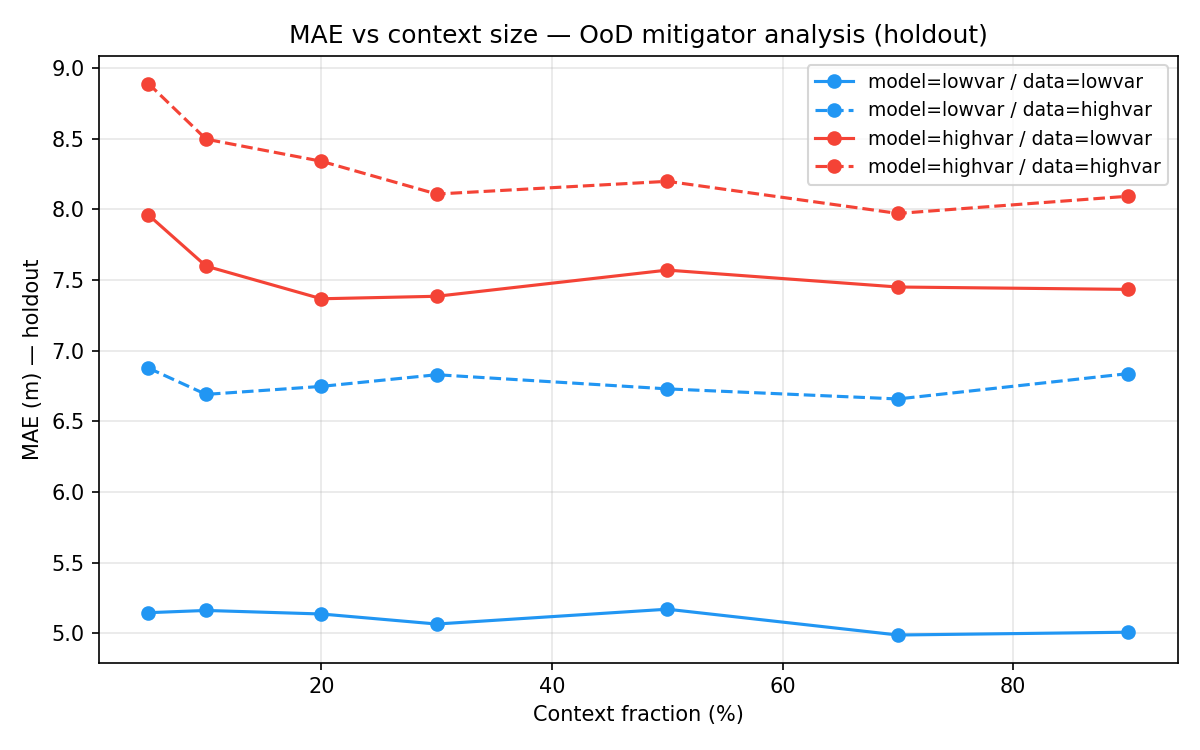

Data behind this chart, as committed beside it:
model_domain, data_domain, context_frac, mae
lowvar, lowvar, 0.05, 5.145
lowvar, lowvar, 0.1, 5.161
lowvar, lowvar, 0.2, 5.136
lowvar, lowvar, 0.3, 5.065
lowvar, lowvar, 0.5, 5.17
lowvar, lowvar, 0.7, 4.987
lowvar, lowvar, 0.9, 5.007
lowvar, highvar, 0.05, 6.877
lowvar, highvar, 0.1, 6.69
lowvar, highvar, 0.2, 6.747
lowvar, highvar, 0.3, 6.83
lowvar, highvar, 0.5, 6.729
lowvar, highvar, 0.7, 6.658
lowvar, highvar, 0.9, 6.838
highvar, lowvar, 0.05, 7.961
highvar, lowvar, 0.1, 7.598
highvar, lowvar, 0.2, 7.367
highvar, lowvar, 0.3, 7.385
highvar, lowvar, 0.5, 7.57
highvar, lowvar, 0.7, 7.451
highvar, lowvar, 0.9, 7.434
highvar, highvar, 0.05, 8.891
highvar, highvar, 0.1, 8.497
highvar, highvar, 0.2, 8.341
highvar, highvar, 0.3, 8.109
highvar, highvar, 0.5, 8.199
highvar, highvar, 0.7, 7.972
highvar, highvar, 0.9, 8.094
